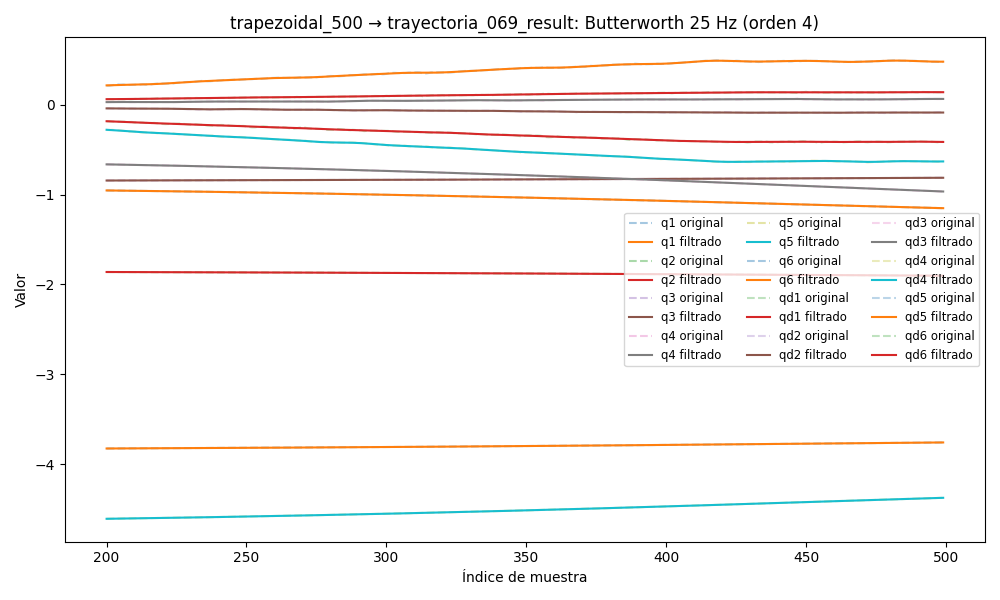

Data behind this chart, as committed beside it:
timestamp, q1, q2, q3, q4, q5, q6, qd1, qd2, qd3, qd4, qd5, qd6, tau1, tau2, tau3, tau4, tau5, tau6
1749048114, -3.838, -1.855, -0.8466, -0.6164, -4.646, -0.9225, -0.0002444, -0.0006523, -0.00048, -0.0009055, -0.004322, -0.0003505, -0.1234, 0.9057, 0.9232, 0.3833, -0.1311, -0.1323
1749048114, -3.838, -1.855, -0.8466, -0.6164, -4.646, -0.9225, 0.0003604, -0.0006157, -0.0004003, -0.0008273, -0.003074, -0.0003393, -0.1213, 0.9171, 0.9358, 0.3896, -0.1001, -0.1247
1749048114, -3.838, -1.855, -0.8466, -0.6164, -4.646, -0.9225, 0.0009546, -0.000577, -0.0003198, -0.0007452, -0.001853, -0.0003273, -0.1007, 0.9091, 0.9492, 0.3732, -0.08534, -0.1202
1749048114, -3.838, -1.855, -0.8466, -0.6164, -4.646, -0.9225, 0.001523, -0.0005362, -0.0002382, -0.0006614, -0.0006897, -0.0003144, -0.1007, 0.9091, 0.9492, 0.3732, -0.08534, -0.1202
1749048114, -3.837, -1.855, -0.8466, -0.6164, -4.646, -0.9225, 0.00205, -0.0004934, -0.0001554, -0.0005786, 0.0003879, -0.0003004, -0.08038, 0.9066, 0.9593, 0.3786, -0.05257, -0.1186
1749048114, -3.837, -1.855, -0.8466, -0.6164, -4.646, -0.9225, 0.002522, -0.000449, -7.206439413064784e-05, -0.0005003, 0.001355, -0.000285, -0.09785, 0.8969, 0.9548, 0.367, -0.06284, -0.1268
1749048114, -3.837, -1.855, -0.8466, -0.6164, -4.646, -0.9225, 0.002928, -0.0004039, 1.1101315217064433e-05, -0.0004304, 0.002194, -0.0002684, -0.08984, 0.8965, 0.9675, 0.383, -0.04741, -0.123
1749048114, -3.837, -1.855, -0.8466, -0.6164, -4.646, -0.9225, 0.003258, -0.0003592, 9.276686868200404e-05, -0.0003732, 0.00289, -0.0002505, -0.08678, 0.9115, 0.9665, 0.3728, -0.04548, -0.1297
1749048114, -3.837, -1.855, -0.8466, -0.6164, -4.646, -0.9225, 0.003507, -0.0003165, 0.0001713, -0.0003333, 0.003435, -0.0002318, -0.06557, 0.8668, 0.9543, 0.3702, -0.04574, -0.1239
1749048114, -3.837, -1.855, -0.8466, -0.6164, -4.646, -0.9225, 0.003671, -0.000278, 0.0002449, -0.0003149, 0.003831, -0.0002128, -0.0429, 0.9093, 0.981, 0.3598, -0.02781, -0.1321
1749048114, -3.837, -1.855, -0.8466, -0.6164, -4.646, -0.9225, 0.003749, -0.000246, 0.0003116, -0.0003219, 0.004083, -0.0001945, -0.07444, 0.8954, 0.9809, 0.374, -0.02696, -0.1452
1749048114, -3.837, -1.855, -0.8466, -0.6164, -4.646, -0.9225, 0.003746, -0.0002235, 0.0003697, -0.0003573, 0.0042, -0.0001781, -0.07766, 0.8997, 0.9864, 0.3649, -0.02963, -0.1229
1749048114, -3.837, -1.855, -0.8466, -0.6164, -4.646, -0.9225, 0.003666, -0.0002133, 0.0004176, -0.0004227, 0.0042, -0.0001648, -0.09272, 0.8932, 0.9642, 0.3727, -0.02196, -0.1134
1749048114, -3.837, -1.855, -0.8466, -0.6164, -4.646, -0.9225, 0.003519, -0.0002185, 0.0004543, -0.0005179, 0.0041, -0.0001562, -0.06444, 0.8906, 0.972, 0.3584, -0.00862, -0.1404
1749048114, -3.837, -1.855, -0.8466, -0.6164, -4.646, -0.9225, 0.003314, -0.0002417, 0.0004793, -0.0006411, 0.00392, -0.0001539, -0.09125, 0.8955, 0.9726, 0.3651, -0.004698, -0.148
1749048114, -3.837, -1.855, -0.8466, -0.6164, -4.646, -0.9225, 0.003065, -0.000285, 0.0004926, -0.0007881, 0.00368, -0.0001594, -0.09547, 0.8619, 0.9871, 0.3581, -0.0144, -0.1358
1749048114, -3.837, -1.855, -0.8466, -0.6164, -4.646, -0.9225, 0.002785, -0.0003496, 0.0004948, -0.0009527, 0.003402, -0.0001739, -0.09547, 0.8619, 0.9871, 0.3581, -0.0144, -0.1358
1749048114, -3.837, -1.855, -0.8466, -0.6164, -4.646, -0.9225, 0.002486, -0.0004356, 0.0004869, -0.001127, 0.003102, -0.0001983, -0.06452, 0.8538, 1.002, 0.3425, 0.009506, -0.1421
1749048114, -3.837, -1.855, -0.8466, -0.6164, -4.646, -0.9225, 0.002182, -0.0005421, 0.0004706, -0.001301, 0.002796, -0.0002329, -0.05534, 0.8756, 0.9872, 0.3697, -0.01191, -0.1399
1749048114, -3.837, -1.855, -0.8466, -0.6164, -4.646, -0.9225, 0.001886, -0.0006665, 0.0004475, -0.001466, 0.002497, -0.0002775, -0.07059, 0.8705, 0.9747, 0.3651, -0.01214, -0.1555
1749048114, -3.837, -1.855, -0.8466, -0.6164, -4.646, -0.9225, 0.001607, -0.0008053, 0.0004196, -0.00161, 0.002214, -0.0003314, -0.06598, 0.8657, 0.9823, 0.3733, 0.003756, -0.1454
1749048114, -3.837, -1.855, -0.8466, -0.6164, -4.646, -0.9225, 0.001353, -0.0009541, 0.0003888, -0.001724, 0.00195, -0.0003931, -0.06984, 0.8521, 0.9838, 0.3646, -0.02058, -0.1558
1749048114, -3.837, -1.855, -0.8466, -0.6164, -4.646, -0.9225, 0.001132, -0.001108, 0.0003568, -0.001801, 0.001708, -0.000461, -0.06644, 0.8852, 0.9799, 0.3623, -0.006728, -0.1416
1749048114, -3.837, -1.855, -0.8466, -0.6164, -4.646, -0.9225, 0.0009459, -0.00126, 0.0003253, -0.001834, 0.001484, -0.0005335, -0.06538, 0.8611, 0.9893, 0.3486, 0.004006, -0.1509
1749048114, -3.837, -1.855, -0.8466, -0.6164, -4.646, -0.9225, 0.000796, -0.001407, 0.0002954, -0.001821, 0.001276, -0.0006093, -0.06538, 0.8611, 0.9893, 0.3486, 0.004006, -0.1509
1749048114, -3.837, -1.855, -0.8466, -0.6164, -4.646, -0.9225, 0.0006814, -0.001543, 0.0002681, -0.001761, 0.001076, -0.0006879, -0.06784, 0.8797, 0.9851, 0.3721, -0.007263, -0.1475
1749048114, -3.837, -1.855, -0.8466, -0.6164, -4.646, -0.9225, 0.000599, -0.001663, 0.000244, -0.00166, 0.0008786, -0.0007704, -0.06712, 0.8734, 0.9866, 0.3858, 0.005872, -0.1491
1749048114, -3.837, -1.855, -0.8466, -0.6164, -4.646, -0.9225, 0.0005446, -0.001766, 0.0002234, -0.001526, 0.0006788, -0.00086, -0.06712, 0.8734, 0.9866, 0.3858, 0.005872, -0.1491
1749048114, -3.837, -1.855, -0.8466, -0.6164, -4.646, -0.9225, 0.0005127, -0.00185, 0.0002061, -0.001372, 0.0004746, -0.0009619, -0.09085, 0.8604, 0.9776, 0.3532, -0.02581, -0.1646
1749048114, -3.837, -1.855, -0.8466, -0.6164, -4.646, -0.9225, 0.0004973, -0.001914, 0.0001918, -0.001216, 0.0002679, -0.001084, -0.09085, 0.8604, 0.9776, 0.3532, -0.02581, -0.1646
1749048114, -3.837, -1.855, -0.8466, -0.6164, -4.646, -0.9225, 0.0004919, -0.00196, 0.0001802, -0.00108, 6.543167930874647e-05, -0.001237, -0.101, 0.8653, 0.9664, 0.3496, -0.02514, -0.1442
1749048114, -3.837, -1.855, -0.8466, -0.6164, -4.646, -0.9225, 0.0004903, -0.001992, 0.0001705, -0.0009883, -0.0001201, -0.001433, -0.08066, 0.8563, 0.977, 0.3521, -0.02869, -0.1616
1749048114, -3.837, -1.855, -0.8466, -0.6164, -4.646, -0.9225, 0.0004866, -0.002013, 0.0001621, -0.0009699, -0.0002705, -0.001686, -0.09569, 0.8682, 0.9628, 0.3439, -0.01861, -0.1525
1749048114, -3.837, -1.855, -0.8466, -0.6164, -4.646, -0.9225, 0.0004755, -0.002031, 0.0001544, -0.001053, -0.0003623, -0.002011, -0.1125, 0.8491, 0.969, 0.3421, -0.01778, -0.1592
1749048114, -3.837, -1.855, -0.8466, -0.6164, -4.646, -0.9225, 0.0004527, -0.002054, 0.0001469, -0.001266, -0.000368, -0.002421, -0.1034, 0.8619, 0.9508, 0.3379, -0.01124, -0.1823
1749048114, -3.837, -1.855, -0.8466, -0.6164, -4.646, -0.9225, 0.000415, -0.002089, 0.0001391, -0.001635, -0.0002579, -0.002931, -0.09089, 0.8537, 0.9566, 0.3353, -0.01172, -0.1594
1749048114, -3.837, -1.855, -0.8466, -0.6164, -4.646, -0.9225, 0.0003608, -0.002146, 0.0001309, -0.002181, -2.5342444847370002e-06, -0.00355, -0.1022, 0.8709, 0.9471, 0.3235, -0.001516, -0.1675
1749048114, -3.837, -1.855, -0.8466, -0.6164, -4.646, -0.9226, 0.0002899, -0.002234, 0.0001222, -0.002918, 0.0004245, -0.004283, -0.1038, 0.8571, 0.938, 0.3169, -0.0005812, -0.165
1749048114, -3.837, -1.855, -0.8466, -0.6164, -4.646, -0.9226, 0.0002041, -0.00236, 0.0001131, -0.003853, 0.001044, -0.005134, -0.1033, 0.8479, 0.924, 0.3138, 0.03196, -0.1668
1749048114, -3.837, -1.855, -0.8466, -0.6164, -4.646, -0.9226, 0.0001071, -0.002531, 0.0001038, -0.004983, 0.001868, -0.006095, -0.1231, 0.8421, 0.9006, 0.3236, 0.0172, -0.1781
1749048114, -3.837, -1.855, -0.8466, -0.6165, -4.646, -0.9226, 4.659916318496411e-06, -0.002753, 9.45037554399946e-05, -0.006295, 0.002898, -0.007158, -0.1057, 0.8366, 0.9107, 0.3316, 0.05361, -0.1787
1749048114, -3.837, -1.855, -0.8466, -0.6165, -4.646, -0.9226, -9.537852366656892e-05, -0.003028, 8.563053695161092e-05, -0.007765, 0.004123, -0.008303, -0.1045, 0.8315, 0.9154, 0.2965, 0.06426, -0.1664
1749048114, -3.837, -1.855, -0.8466, -0.6165, -4.646, -0.9226, -0.0001833, -0.003356, 7.740499493666599e-05, -0.009358, 0.005519, -0.009506, -0.09455, 0.8187, 0.9026, 0.279, 0.06168, -0.1748
1749048114, -3.837, -1.855, -0.8466, -0.6165, -4.646, -0.9227, -0.0002476, -0.003735, 6.996631875264197e-05, -0.01103, 0.007049, -0.01074, -0.1087, 0.8252, 0.9063, 0.2829, 0.06669, -0.1845
1749048114, -3.837, -1.855, -0.8466, -0.6165, -4.646, -0.9227, -0.0002756, -0.004161, 6.327300659959753e-05, -0.01274, 0.008667, -0.01196, -0.07585, 0.7906, 0.9075, 0.2956, 0.06449, -0.1974
1749048114, -3.837, -1.855, -0.8466, -0.6166, -4.646, -0.9227, -0.0002539, -0.004626, 5.7056807382568914e-05, -0.01442, 0.01032, -0.01314, -0.07678, 0.8084, 0.8967, 0.2928, 0.09496, -0.1903
1749048114, -3.837, -1.855, -0.8466, -0.6166, -4.646, -0.9227, -0.0001692, -0.005121, 5.0801108826512564e-05, -0.01603, 0.01194, -0.01424, -0.04655, 0.8094, 0.9072, 0.2766, 0.1144, -0.2036
1749048114, -3.837, -1.855, -0.8466, -0.6166, -4.646, -0.9228, -9.016576938281034e-06, -0.005636, 4.3753083396976485e-05, -0.01752, 0.01349, -0.01521, -0.04453, 0.7956, 0.9003, 0.2883, 0.09735, -0.1709
1749048114, -3.837, -1.855, -0.8466, -0.6167, -4.646, -0.9228, 0.0002373, -0.006159, 3.497817678359051e-05, -0.01885, 0.0149, -0.01604, -0.03283, 0.7693, 0.8882, 0.2773, 0.1148, -0.1856
1749048114, -3.837, -1.855, -0.8466, -0.6167, -4.646, -0.9228, 0.0005778, -0.00668, 2.346278378065251e-05, -0.02, 0.01613, -0.01669, 0.005149, 0.8097, 0.9006, 0.2955, 0.1194, -0.1734
1749048114, -3.837, -1.855, -0.8466, -0.6167, -4.646, -0.9229, 0.001017, -0.007188, 8.26564077765898e-06, -0.02095, 0.01716, -0.01716, 0.01482, 0.8001, 0.9015, 0.2981, 0.09801, -0.1748
1749048114, -3.837, -1.855, -0.8466, -0.6168, -4.646, -0.9229, 0.001556, -0.007675, -1.1288745930752053e-05, -0.02173, 0.01797, -0.01744, 0.01088, 0.799, 0.8929, 0.303, 0.09142, -0.1641
1749048114, -3.837, -1.855, -0.8466, -0.6168, -4.646, -0.9229, 0.002191, -0.008133, -3.5388940969187606e-05, -0.02234, 0.01857, -0.01755, -0.01114, 0.7696, 0.9136, 0.3105, 0.09363, -0.1724
1749048114, -3.837, -1.855, -0.8466, -0.6169, -4.646, -0.923, 0.002915, -0.008556, -6.350868962128965e-05, -0.02282, 0.019, -0.01752, 0.03028, 0.7846, 0.9177, 0.2991, 0.0998, -0.1523
1749048114, -3.837, -1.855, -0.8466, -0.6169, -4.645, -0.923, 0.003718, -0.008943, -9.419813264822439e-05, -0.02323, 0.01929, -0.01738, 0.03337, 0.7804, 0.9249, 0.3005, 0.1213, -0.169
1749048114, -3.837, -1.855, -0.8466, -0.617, -4.645, -0.923, 0.004585, -0.009292, -0.0001249, -0.02361, 0.01951, -0.01718, 0.07378, 0.7818, 0.9291, 0.2832, 0.1164, -0.1724
1749048114, -3.837, -1.855, -0.8466, -0.617, -4.645, -0.9231, 0.005501, -0.009606, -0.000152, -0.02403, 0.0197, -0.01696, 0.06199, 0.7833, 0.9429, 0.3067, 0.1102, -0.1693
1749048114, -3.837, -1.855, -0.8466, -0.6171, -4.645, -0.9231, 0.006448, -0.009888, -0.0001705, -0.02454, 0.01994, -0.0168, 0.05235, 0.7753, 0.9568, 0.2941, 0.1224, -0.1593
1749048114, -3.837, -1.855, -0.8466, -0.6171, -4.645, -0.9231, 0.007411, -0.01014, -0.0001745, -0.02519, 0.0203, -0.01672, 0.05619, 0.7816, 0.9683, 0.2773, 0.1355, -0.1976
1749048114, -3.837, -1.855, -0.8466, -0.6172, -4.645, -0.9232, 0.008371, -0.01038, -0.0001575, -0.02602, 0.02082, -0.01678, 0.07533, 0.8165, 0.9721, 0.3167, 0.1437, -0.1786
... 4,880 more rows
